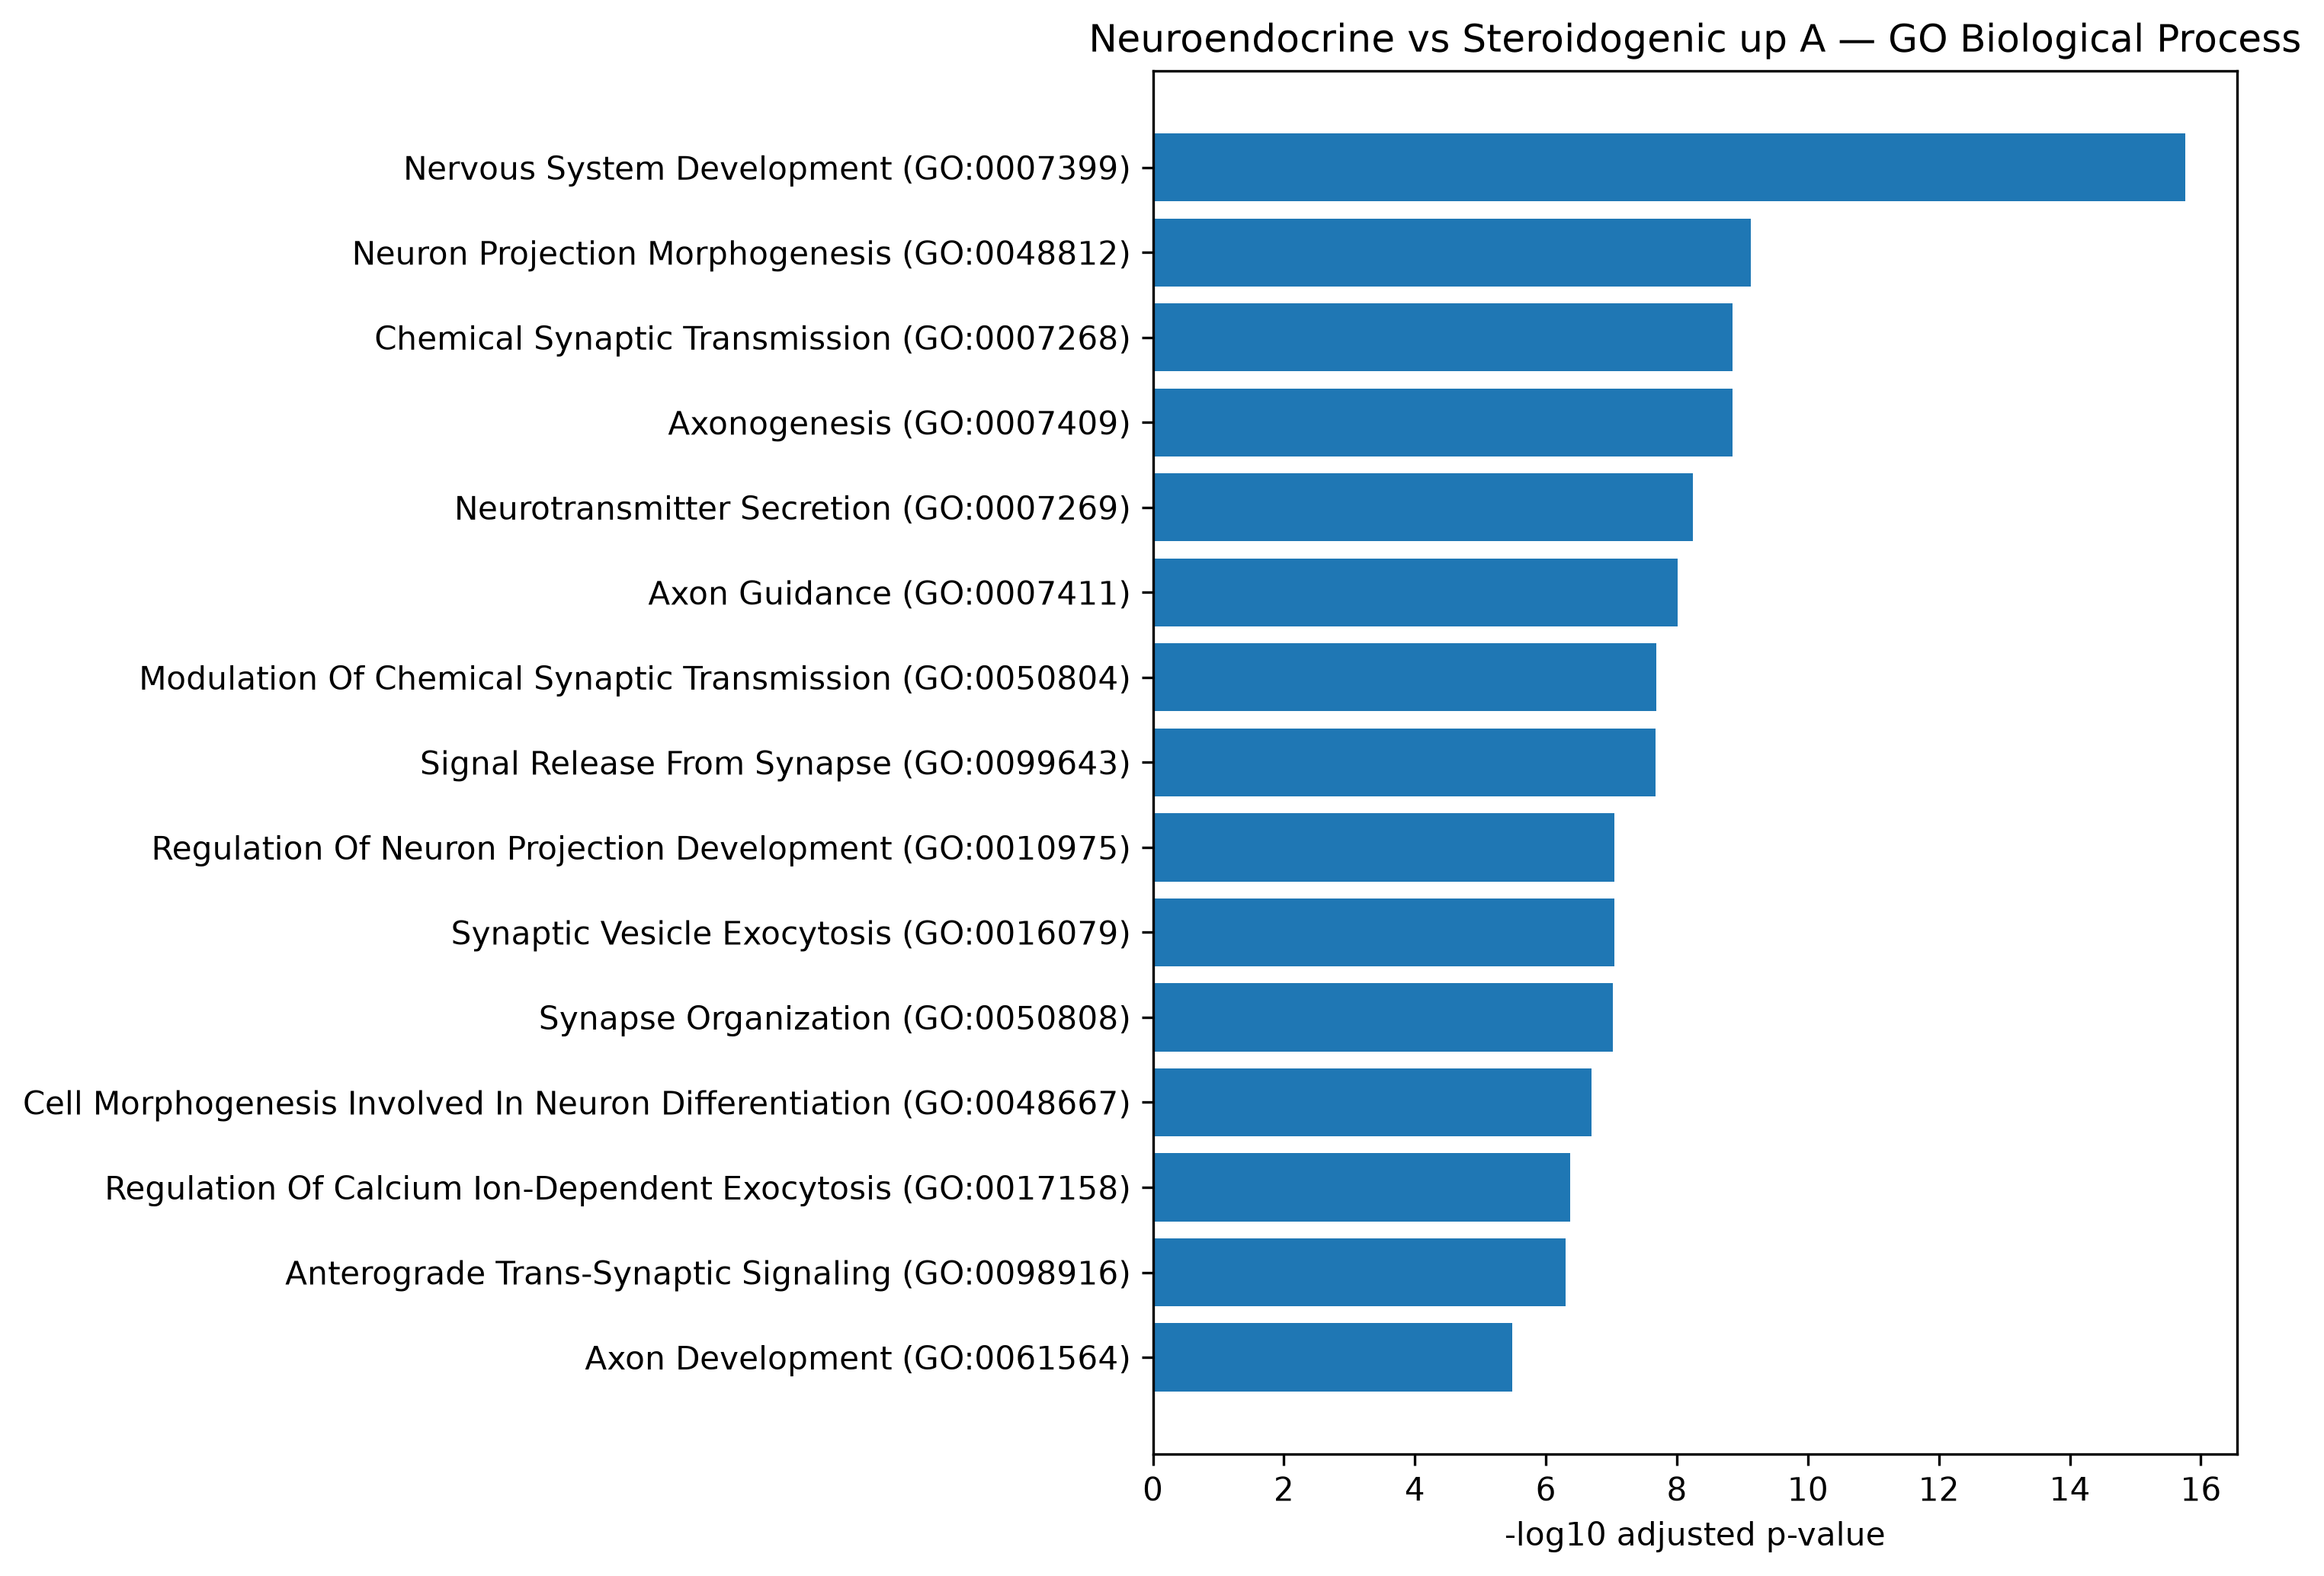

Source data for this figure (header and first rows):
Gene_set, Term, Overlap, P-value, Adjusted P-value, Old P-value, Old Adjusted P-value, Odds Ratio, Combined Score, Genes
GO_Biological_Process_2023, Nervous System Development (GO:0007399), 100/433, 4.503021131159825e-20, 1.7165516551981254e-16, 0, 0, 3.287, 146.4, CNTFR;SH3GL3;PLXND1;FGF5;DPYSL4;DPYSL5;D…
GO_Biological_Process_2023, Neuron Projection Morphogenesis (GO:0048…, 43/146, 3.8720768727067543e-13, 7.380178519379072e-10, 0, 0, 4.473, 127.8, SPTBN4;CNTNAP2;BRSK2;CNTNAP1;NRN1;NYAP1;…
GO_Biological_Process_2023, Chemical Synaptic Transmission (GO:00072…, 62/273, 1.3544238926979773e-12, 1.422223288647562e-09, 0, 0, 3.165, 86.48, GABRB3;SNAP25;GRIK5;KCNC4;GRIK3;GRIK1;GR…
GO_Biological_Process_2023, Axonogenesis (GO:0007409), 49/188, 1.492364416209404e-12, 1.422223288647562e-09, 0, 0, 3.783, 103, RET;ROBO2;DPYSL5;KIF5A;TNR;EPHA4;EPHA7;D…
GO_Biological_Process_2023, Neurotransmitter Secretion (GO:0007269), 21/43, 7.528240510394034e-12, 5.7395305651244115e-09, 0, 0, 10.14, 259.7, SNAP25;RPH3AL;PTPRN2;UNC13A;SYT1;NRXN1;S…
GO_Biological_Process_2023, Axon Guidance (GO:0007411), 41/149, 1.5267813963192803e-11, 9.700151137948497e-09, 0, 0, 4.061, 101.1, RET;ROBO2;PLXND1;ARHGEF25;NRXN1;NRXN3;EF…
GO_Biological_Process_2023, Modulation Of Chemical Synaptic Transmis…, 36/123, 3.820789068294744e-11, 2.0806925611913662e-08, 0, 0, 4.419, 106, GRIA1;GRIA2;CLSTN2;CHRNA7;GRIK5;CLSTN1;C…
GO_Biological_Process_2023, Signal Release From Synapse (GO:0099643), 19/38, 4.4471715565926444e-11, 2.1190772467163953e-08, 0, 0, 10.61, 253, SNAP25;PTPRN2;UNC13A;SYT1;NRXN1;STXBP1;S…
GO_Biological_Process_2023, Regulation Of Neuron Projection Developm…, 43/174, 2.1953941569628931e-10, 9.095964766608537e-08, 0, 0, 3.511, 78.09, RET;CAMK2B;BRSK2;PTPRS;STMN2;SEZ6;CRMP1;…
GO_Biological_Process_2023, Synaptic Vesicle Exocytosis (GO:0016079), 19/41, 2.386139760390487e-10, 9.095964766608537e-08, 0, 0, 9.164, 203, SYT5;SNAP25;SYT4;PRRT2;UNC13A;SYT1;DOC2B…
GO_Biological_Process_2023, Synapse Organization (GO:0050808), 36/131, 2.7261488538252393e-10, 9.447344937074377e-08, 0, 0, 4.045, 89.08, PTPRS;PLXND1;DCTN1;CTNND2;CHRNA7;NRXN1;P…
GO_Biological_Process_2023, Cell Morphogenesis Involved In Neuron Di…, 26/77, 6.338503198391561e-10, 2.013531182689053e-07, 0, 0, 5.423, 114.9, SPTBN4;BRSK2;ATL1;SDC2;CELSR2;MAP2;SLITR…
GO_Biological_Process_2023, Regulation Of Calcium Ion-Dependent Exoc…, 15/28, 1.4442145814517703e-09, 4.234881526533961e-07, 0, 0, 12.22, 248.8, SYT5;SYT4;RPH3AL;SYT1;KCNB1;STXBP1;DOC2B…
GO_Biological_Process_2023, Anterograde Trans-Synaptic Signaling (GO…, 45/199, 1.8327945175243087e-09, 4.990437643430475e-07, 0, 0, 3.125, 62.87, GABRB3;GRIA1;GRIA2;SNAP25;CHRNA3;KCNA1;N…
GO_Biological_Process_2023, Axon Development (GO:0061564), 28/99, 1.284391246181262e-08, 3.26406628696198e-06, 0, 0, 4.195, 76.23, SPTBN4;BRSK2;ATL1;NEUROD1;NEUROD4;GRM7;C…
GO_Biological_Process_2023, Regulation Of Dendrite Development (GO:0…, 17/41, 1.7026160769920038e-08, 3.96111659963765e-06, 0, 0, 7.506, 134.3, CHRNB2;CHRNA3;CAMK1D;BCL11A;SDC2;SEZ6;CO…
GO_Biological_Process_2023, Neuron Projection Development (GO:003117…, 42/192, 1.7665000575508932e-08, 3.96111659963765e-06, 0, 0, 2.99, 53.38, CNTNAP2;CNTNAP1;NYAP1;CTNND2;STMN2;USH1C…
GO_Biological_Process_2023, Cell-Cell Adhesion Via Plasma-Membrane A…, 39/172, 2.003864377788828e-08, 4.2437394489616734e-06, 0, 0, 3.129, 55.46, ROBO2;TENM1;CRB1;PTPRS;TENM4;CELSR2;PKD1…
GO_Biological_Process_2023, Generation Of Neurons (GO:0048699), 38/172, 6.31227245597578e-08, 1.2664411895884038e-05, 0, 0, 3.024, 50.13, BRSK2;RTN1;ASCL1;ASCL2;RNF112;RELN;WNT11…
GO_Biological_Process_2023, Regulation Of Regulated Secretory Pathwa…, 15/35, 6.967505839260037e-08, 1.3280066129629628e-05, 0, 0, 7.941, 130.9, SYT5;SYT4;RPH3AL;SYT1;SEPTIN5;DOC2B;SYT1…
GO_Biological_Process_2023, Regulation Of Synaptic Transmission, Glu…, 19/55, 8.354852048912314e-08, 1.5166045719263684e-05, 0, 0, 5.596, 91.2, UNC13A;TSHZ3;HOMER1;SYT1;NRXN1;GRIK3;GRI…
GO_Biological_Process_2023, Neurotransmitter Transport (GO:0006836), 18/52, 1.762633355211569e-07, 2.9213731956810863e-05, 0, 0, 5.611, 87.25, SNAP25;SLC38A1;UNC13A;PTPRN2;SYT1;SLC6A1…
GO_Biological_Process_2023, Regulation Of Peptide Hormone Secretion …, 18/52, 1.762633355211569e-07, 2.9213731956810863e-05, 0, 0, 5.611, 87.25, SNAP25;TFAP2B;GRP;KCNJ11;GIPR;RASL10B;CH…
GO_Biological_Process_2023, Neuron Projection Guidance (GO:0097485), 30/124, 1.8732242660426555e-07, 2.975304542564417e-05, 0, 0, 3.395, 52.59, RET;ROBO2;ARHGEF25;NRXN1;NRXN3;EFNA5;IGS…
GO_Biological_Process_2023, Calcium-Ion Regulated Exocytosis (GO:001…, 12/26, 5.427574366763007e-07, 8.275965394440233e-05, 0, 0, 9.062, 130.7, SYT5;SYT4;RIMS4;RIMS3;SCIN;SYT1;SYT11;SY…
GO_Biological_Process_2023, Regulated Exocytosis (GO:0045055), 17/51, 7.150486463104149e-07, 0.0001024, 0, 0, 5.296, 74.94, SNAP25;TPH1;STXBP1;SYT13;SYNGR3;CPLX2;CP…
GO_Biological_Process_2023, Positive Regulation Of Cell Projection O…, 28/118, 7.25260705500915e-07, 0.0001024, 0, 0, 3.306, 46.74, RET;ROBO2;CAMK2B;PLXND1;STMN2;PTN;ROBO1;…
GO_Biological_Process_2023, Regulation Of Catecholamine Secretion (G…, 12/27, 8.996495689804242e-07, 0.0001225, 0, 0, 8.457, 117.7, CHRNB2;SYT5;SYT4;SYT1;KCNB1;SYT11;SYT10;…
GO_Biological_Process_2023, Regulation Of Insulin Secretion (GO:0050…, 23/87, 9.364997575878716e-07, 0.0001231, 0, 0, 3.813, 52.93, CHGA;SNAP25;TFAP2B;BRSK2;KCNJ11;GIPR;KCN…
GO_Biological_Process_2023, Central Nervous System Development (GO:0…, 50/283, 1.0251986181746362e-06, 0.0001303, 0, 0, 2.292, 31.61, ROBO2;SH3GL3;CNTNAP2;PPP1R17;CHD7;MAST1;…
GO_Biological_Process_2023, Cell Junction Assembly (GO:0034329), 24/95, 1.3366821328680671e-06, 0.0001644, 0, 0, 3.588, 48.52, PLXND1;DSCAM;CTNND2;NRXN1;PCDHB11;POU4F1…
GO_Biological_Process_2023, Learning (GO:0007612), 15/43, 1.6657167333672782e-06, 0.0001984, 0, 0, 5.669, 75.43, CHRNB2;CNTNAP2;NRXN1;NRXN3;PTN;MAPK8IP2;…
GO_Biological_Process_2023, Homophilic Cell Adhesion Via Plasma Memb…, 18/60, 1.9473299436652862e-06, 0.0002249, 0, 0, 4.54, 59.69, ROBO2;DSCAM;CADM1;CADM2;L1CAM;CELSR2;PKD…
GO_Biological_Process_2023, Negative Regulation Of Cell Adhesion (GO…, 20/72, 2.0464869693077744e-06, 0.0002294, 0, 0, 4.077, 53.4, EPHA4;PLXND1;DSCAM;NEXMIF;PDE3B;ARHGDIG;…
GO_Biological_Process_2023, Supramolecular Fiber Organization (GO:00…, 53/316, 2.5223184674051894e-06, 0.0002747, 0, 0, 2.153, 27.75, STMN2;INPPL1;STMN4;LOXL1;ADAMTS2;POF1B;S…
GO_Biological_Process_2023, Regulation Of Cell Migration (GO:0030334…, 67/434, 2.655506277774128e-06, 0.0002812, 0, 0, 1.955, 25.1, RET;PTPRU;SERPINE2;PLXND1;PTPRK;ARHGAP4;…
GO_Biological_Process_2023, Neuron Development (GO:0048666), 31/150, 4.451223465850798e-06, 0.0004586, 0, 0, 2.769, 34.12, ROBO2;CNTNAP2;TENM1;TENM4;STMN2;BICDL1;S…
GO_Biological_Process_2023, Potassium Ion Transport (GO:0006813), 27/122, 4.73687715019562e-06, 0.0004752, 0, 0, 3.018, 37, SLC24A2;KCNC1;KCNC3;KCNA1;KCNC4;NALCN;KC…
GO_Biological_Process_2023, Regulation Of Dopamine Secretion (GO:001…, 10/22, 5.83050973893626e-06, 0.000568, 0, 0, 8.801, 106.1, CHRNB2;SYT5;SYT4;SYT1;SYT11;SYT10;SYT13;…
GO_Biological_Process_2023, Calcium Ion-Regulated Exocytosis Of Neur…, 8/14, 5.96035172436693e-06, 0.000568, 0, 0, 14.07, 169.3, SYT5;SYT4;RIMS4;UNC13A;RIMS3;SYT1;SYT11;…
GO_Biological_Process_2023, Positive Regulation Of Synaptic Transmis…, 20/77, 6.330623938862062e-06, 0.0005886, 0, 0, 3.718, 44.51, SLC24A2;CLSTN2;TSHZ3;SYT1;CHRNA7;NRXN1;C…
GO_Biological_Process_2023, Positive Regulation Of Calcium Ion-Depen…, 6/8, 1.0253345667887609e-05, 0.0009259, 0, 0, 31.63, 363.3, SCAMP5;SYT4;SYT1;KCNB1;SYT10;STX1A
GO_Biological_Process_2023, Regulation Of Anatomical Structure Morph…, 27/127, 1.044455683656198e-05, 0.0009259, 0, 0, 2.866, 32.87, BRSK2;CHRNA3;PLXND1;SDC2;EFNA5;DLL1;ARHG…
GO_Biological_Process_2023, Neuron Migration (GO:0001764), 16/55, 1.112204758925822e-05, 0.0009636, 0, 0, 4.342, 49.52, AUTS2;NAV1;PHOX2B;NELL1;TUBB2B;SOX1;RELN…
GO_Biological_Process_2023, Potassium Ion Transmembrane Transport (G…, 28/137, 1.5766215920769055e-05, 0.001336, 0, 0, 2.727, 30.15, SLC24A2;KCNC1;KCNC3;KCNA1;KCNC4;ATP1A3;N…
GO_Biological_Process_2023, Regulation Of Neuron Migration (GO:20012…, 11/29, 1.636980836760632e-05, 0.001357, 0, 0, 6.456, 71.14, CAMK2B;NTNG1;SHTN1;COL3A1;RELN;KIF26A;NE…
GO_Biological_Process_2023, Regulation Of Synapse Assembly (GO:00519…, 15/51, 1.8001176283916913e-05, 0.00146, 0, 0, 4.408, 48.15, ROBO2;CHRNB2;CLSTN2;NRXN1;CLSTN1;PTPRD;L…
GO_Biological_Process_2023, Regulation Of Microtubule Cytoskeleton O…, 13/40, 1.9774296557137988e-05, 0.00157, 0, 0, 5.09, 55.13, PATJ;STMN2;STMN4;EFNA5;MID1;CAMSAP3;STMN…
GO_Biological_Process_2023, Calcium Ion Transmembrane Import Into Cy…, 20/83, 2.120426867967873e-05, 0.00164, 0, 0, 3.363, 36.19, ERO1A;SLC24A2;GP1BB;CACNA2D1;CACNA1B;CAC…
GO_Biological_Process_2023, Cardiac Conduction (GO:0061337), 14/46, 2.219253349533085e-05, 0.00164, 0, 0, 4.626, 49.57, DSP;KCNH2;SPTBN4;JUP;KCNH6;KCND3;CACNA2D…
GO_Biological_Process_2023, Dendrite Morphogenesis (GO:0048813), 12/35, 2.2369343510357e-05, 0.00164, 0, 0, 5.513, 59.04, MAP2;CHRNA7;CTNND2;SDC2;MAP6;PHACTR1;PTN…
GO_Biological_Process_2023, Glutamate Receptor Signaling Pathway (GO…, 12/35, 2.2369343510357e-05, 0.00164, 0, 0, 5.513, 59.04, GRIA2;GRM4;GRM7;HOMER1;KCNB1;GRM8;GRIK3;…
GO_Biological_Process_2023, Regulation Of Dendritic Spine Morphogene…, 11/30, 2.3822899119569986e-05, 0.001713, 0, 0, 6.116, 65.1, CAMK2B;ARHGAP44;EPHA4;RELN;KIF1A;SRCIN1;…
GO_Biological_Process_2023, Regulation Of Heart Rate By Cardiac Cond…, 13/41, 2.6664033117774383e-05, 0.001882, 0, 0, 4.908, 51.69, DSP;KCNH2;JUP;KCNH6;KCND3;CACNA2D1;ANK2;…
GO_Biological_Process_2023, Noradrenergic Neuron Differentiation (GO…, 5/6, 2.7440061649262204e-05, 0.001902, 0, 0, 52.69, 553.4, HAND2;INSM1;PHOX2B;SOX4;PHOX2A
GO_Biological_Process_2023, Calcium Ion Transport Into Cytosol (GO:0…, 6/9, 2.848386375631072e-05, 0.001939, 0, 0, 21.08, 220.7, JPH4;CACNB3;CACNA2D1;CACNA1C;JPH1;SLC8A1
GO_Biological_Process_2023, Positive Regulation Of Neuron Projection…, 21/92, 3.20296252518765e-05, 0.002142, 0, 0, 3.134, 32.43, RET;CAMK2B;CAMK1D;STMN2;COBL;PTN;CBFA2T2…
GO_Biological_Process_2023, Regulation Of Neuron Differentiation (GO…, 19/79, 3.479421100777232e-05, 0.002287, 0, 0, 3.353, 34.42, CASZ1;ZFHX2;DTX1;ASCL1;GDPD5;DLL1;BMP7;S…
GO_Biological_Process_2023, Regulation Of Sodium Ion Transmembrane T…, 12/37, 4.215119969059511e-05, 0.002723, 0, 0, 5.072, 51.09, FGF14;FXYD4;FXYD3;PRKCE;HECW2;WNK2;STK39…
GO_Biological_Process_2023, Cytoskeleton-Dependent Intracellular Tra…, 9/22, 4.8367895653415664e-05, 0.003073, 0, 0, 7.307, 72.61, CCDC88A;TUBA1A;TUBB2A;HOOK2;HOOK1;CCDC88…
... 108 more rows
